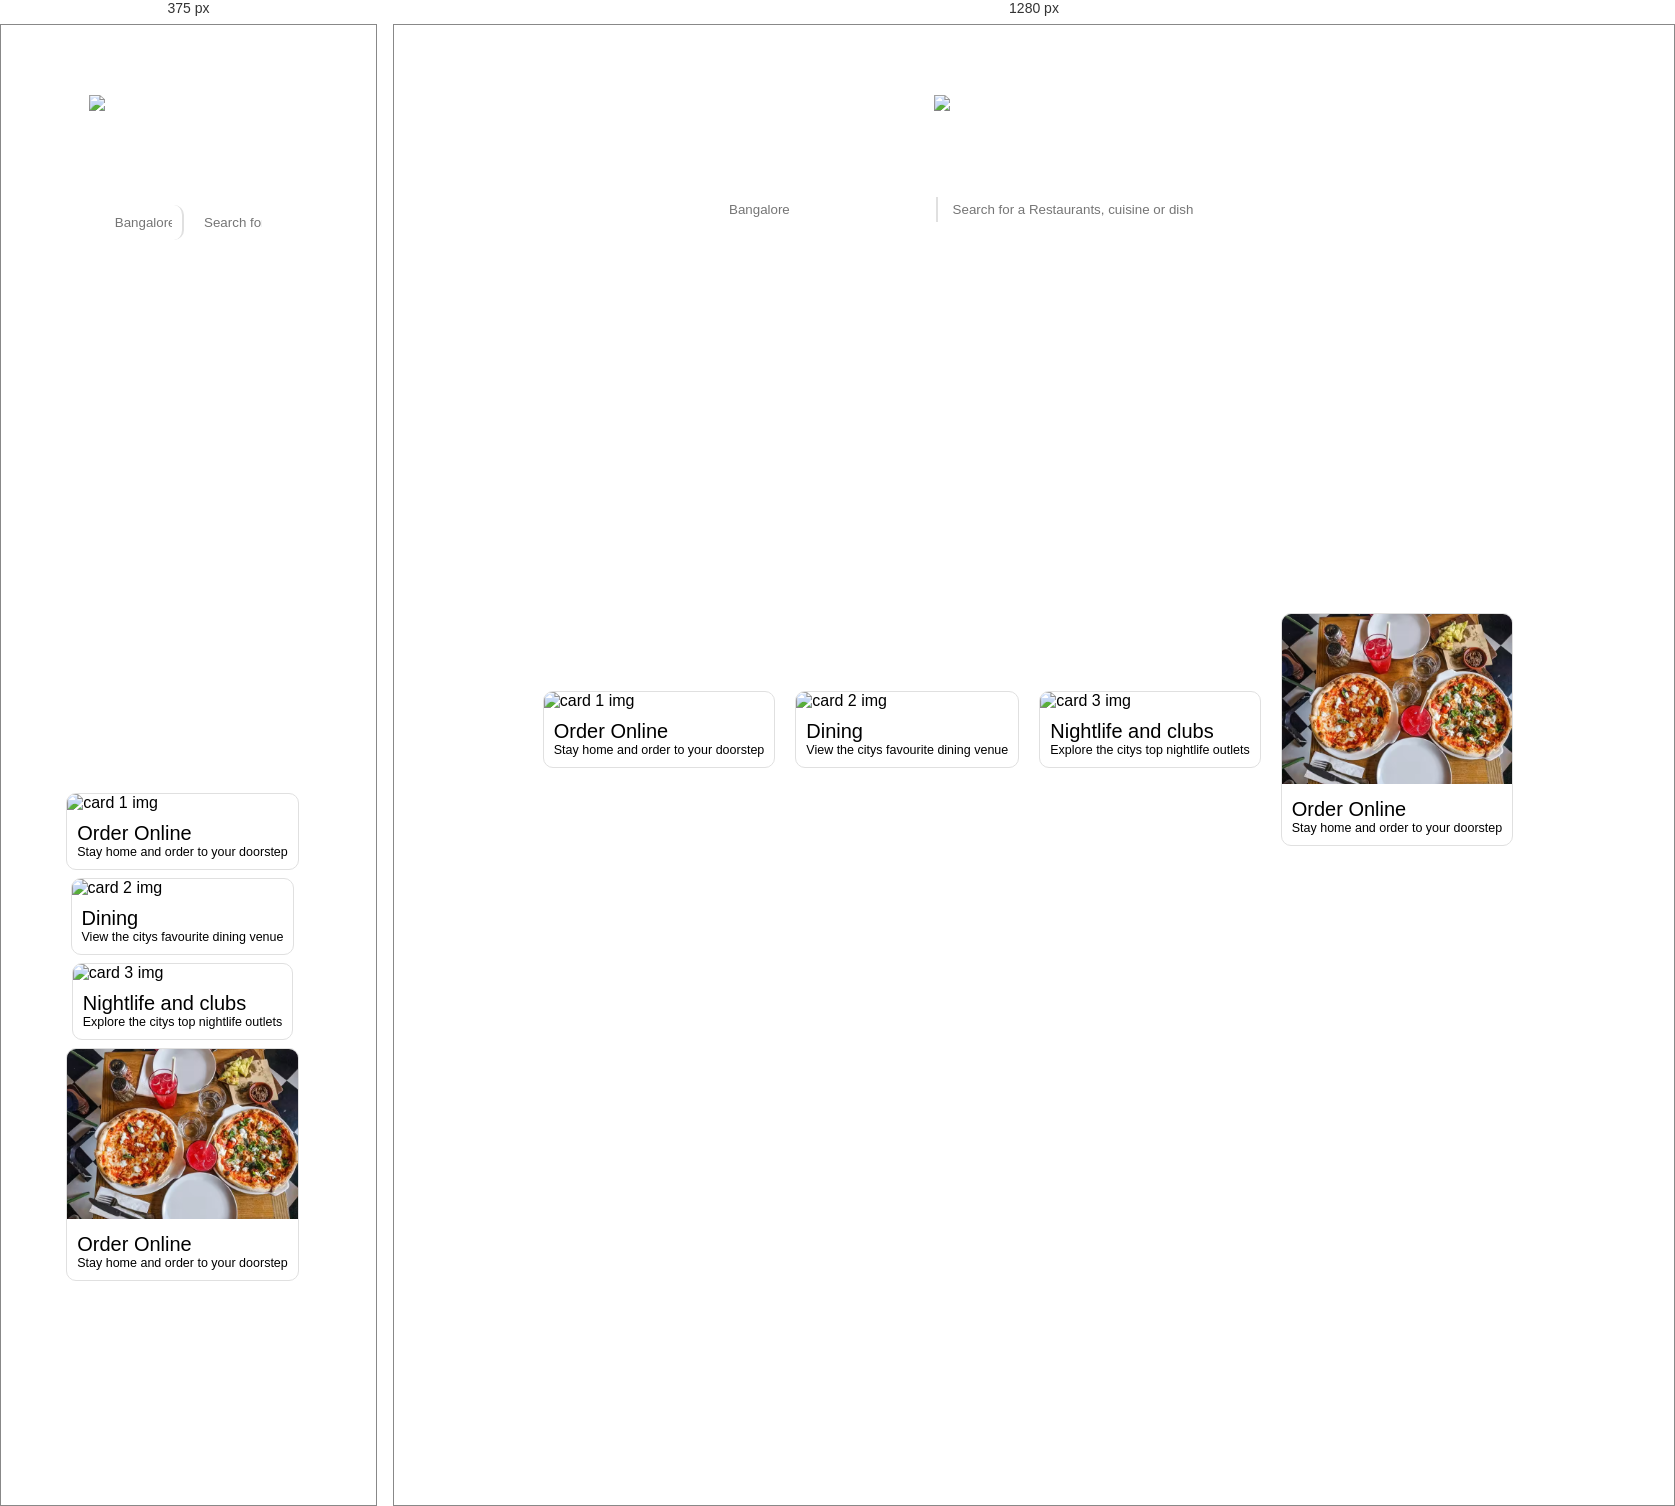
Rendered at 375 px and 1280 px, left to right.

<!-- file: index.html -->
<!DOCTYPE html>
<html lang="en">
  <head>
    <meta charset="UTF-8" />
    <meta http-equiv="X-UA-Compatible" content="IE=edge" />
    <meta name="viewport" content="width=device-width, initial-scale=1.0" />

    <!-- Zomato logo in the tab -->
    <link
      rel="icon"
      type="image/x-icon"
      href="https://upload.wikimedia.org/wikipedia/commons/thumb/7/75/Zomato_logo.png/220px-Zomato_logo.png"
    />
    <!-- Font awesome icons -->
    <link
      rel="stylesheet"
      href="https://cdnjs.cloudflare.com/ajax/libs/font-awesome/6.1.1/css/all.min.css"
      integrity="sha512-KfkfwYDsLkIlwQp6LFnl8zNdLGxu9YAA1QvwINks4PhcElQSvqcyVLLD9aMhXd13uQjoXtEKNosOWaZqXgel0g=="
      crossorigin="anonymous"
      referrerpolicy="no-referrer"
    />
    <!-- Poppins font by google fonts -->
    <link rel="preconnect" href="https://fonts.googleapis.com" />
    <link rel="preconnect" href="https://fonts.gstatic.com" crossorigin />
    <link
      href="https://fonts.googleapis.com/css2?family=Poppins:ital,wght@0,100;0,200;0,300;0,400;0,500;0,600;0,700;0,800;0,900;1,100;1,200;1,300;1,400;1,500;1,600;1,700;1,800;1,900&display=swap"
      rel="stylesheet"
    />

    <!-- Importing styles.css -->
    <link rel="stylesheet" href="styles.css" />

    <title>Zomato Landing Page Clone</title>
  </head>
  <body>
    <section class="hero__section">
      <header>
        <nav class="navbar">
          <a href="#">Get the App</a>
          <div class="navbar__menu__container">
            <a href="#" class="link">Inventor Relations</a>
            <a href="#" class="link">Add Restaurants</a>
            <a href="#" class="link">Login</a>
            <a href="#" class="link">Signup</a>
            <a href="#" class="user__icon">
              <i class="fa-solid fa-user"></i>
            </a>
          </div>
        </nav>
      </header>
      <div class="hero__section__container">
        <img src="./images/heroSectionLogo.png" alt="Zomato logo" class="hero__section__logo"/>
        <h1 class="hero__section__title">Discover the best food & drinks in Bangalore</h1>
        <div class="hero__section__input__container">
          <input class="hero__container__location" type="text" placeholder="Bangalore" />
          <input class="hero__container__search" type="text" placeholder="Search for a Restaurants, cuisine or dish" />
      </div>
    </section>
    
    <section class="container we__offer">
      <div class="we__offer_card">
          <img src="./images/item1.png" alt="card 1 img" />
          <div class="we__offer_content">
            <h2>Order Online</h2>
            <p>Stay home and order to your doorstep</p>
          </div>
      </div>

      <div class="we__offer_card">
        <img src="./images/item2.png" alt="card 2 img" />
        <div class="we__offer_content">
          <h2>Dining</h2>
          <p>View the citys favourite dining venue</p>
        </div>
    </div>

    <div class="we__offer_card">
      <img src="./images/item3.png" alt="card 3 img" />
      <div class="we__offer_content">
        <h2>Nightlife and clubs</h2>
        <p>Explore the citys top nightlife outlets</p>
      </div>
  </div>

  <div class="we__offer_card">
    <img src="./images/item4.png" alt="card 4 img" />
    <div class="we__offer_content">
      <h2>Order Online</h2>
      <p>Stay home and order to your doorstep</p>
    </div>
</div>


  </section>
  </body>
</html>


/* @media block from styles.css */
@media only screen and (max-width:600px){
    .navbar__menu__container .user__icon{
        display: flex;
    }
    .link{
        display: none;
    }
    .hero__section{
        min-height: 80vh;
    }
    .hero__section__container{
        flex-direction: column;
        background-color: transparent;
        width: 100%;
    }
    .hero__container__location,
    .hero__container__search{
        padding: 10px;
        border-radius: 10px;
        width: 90%;
    }
    .hero__section__container{
        height: calc(80vh-40px);
    }
    .hero__section__title{
        font-size: 18px;
        width: 95%;
    }
}